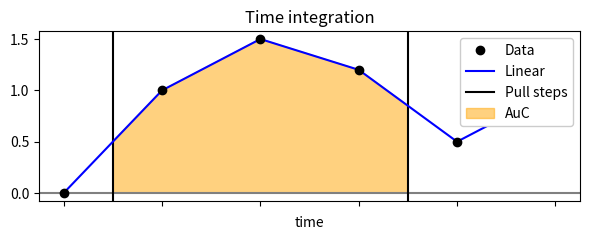

The script that saved this image:
"""Plot illustrating time integration"""

import matplotlib.pyplot as plt
import numpy as np

x = np.asarray(range(6))
y = np.asarray([0, 1, 1.5, 1.2, 0.5, 1.0])

pulls = np.asarray([0.5, 3.5])
x_interp = np.asarray([0.5, 0.5, 1, 2, 3, 3.5, 3.5])
y_interp = np.asarray([0.0, 0.5, 1, 1.5, 1.2, 0.85, 0.0])

fig, ax = plt.subplots(figsize=(6, 2.5))
ax.plot(x, y, marker="o", color="black", ls="", zorder=10, label="Data")
ax.plot(x, y, color="blue", label="Linear", zorder=3)

ax.axhline(0, color="grey", zorder=2)
ax.axvline(pulls[0], color="black", label="Pull steps", zorder=2)
ax.axvline(pulls[1], color="black", zorder=2)

ax.fill(x_interp, y_interp, color="orange", alpha=0.5, label="AuC", zorder=1)

ax.set_title("Time integration")

ax.set_xlabel("time")
ax.set_xticklabels([])

legend = ax.legend(loc=1, framealpha=1.0)
legend.set_zorder(100)

plt.tight_layout()
plt.show()
